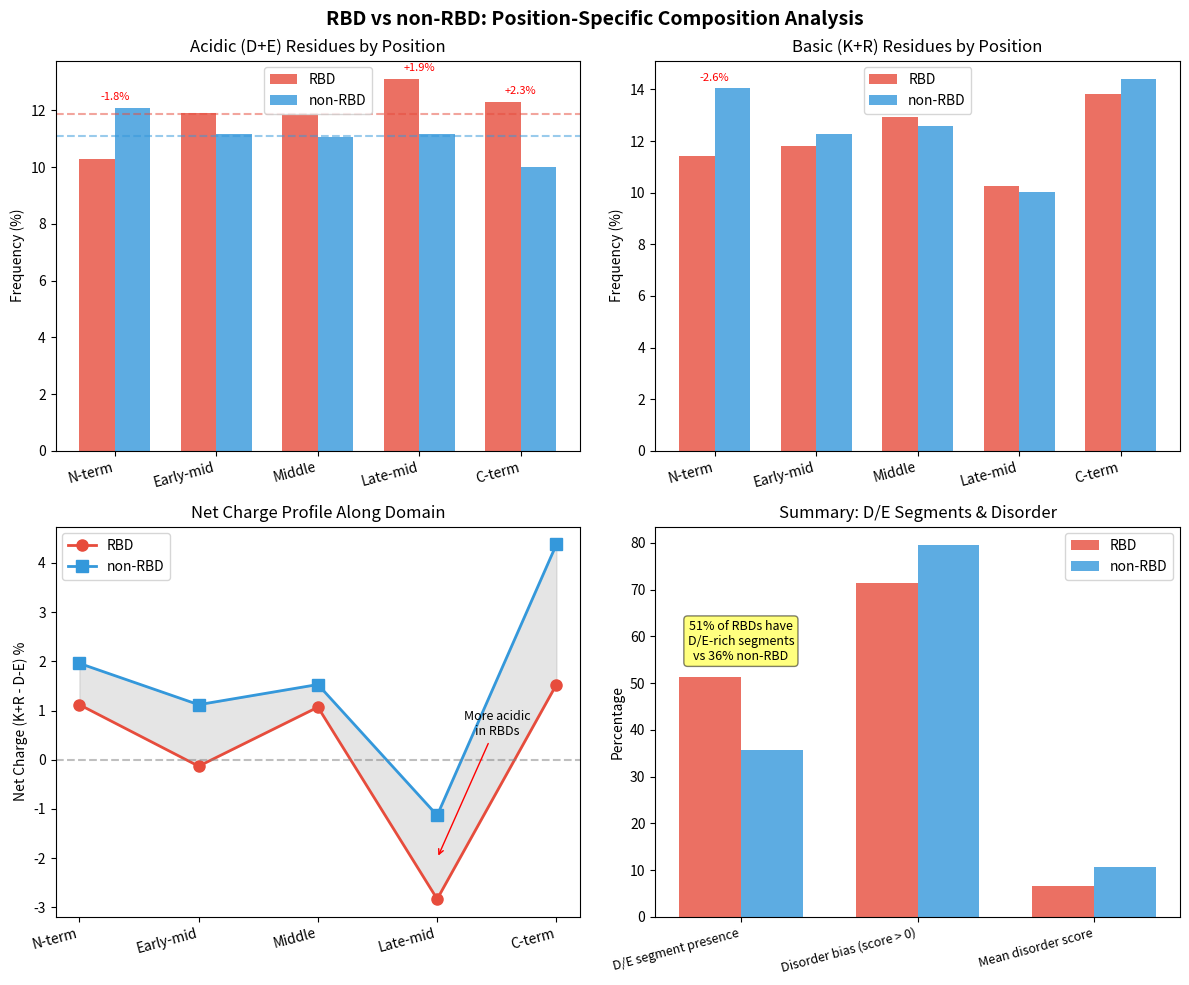

This chart was generated by the following Python code: (Note: this script raises an exception after producing the figure.)
#!/usr/bin/env python3
"""
Visualize IDR, D-rich segment, and position-specific analysis results.
"""

import matplotlib.pyplot as plt
import numpy as np

# results from analyze_idr_drich_position.py
# (hardcoded from output to avoid re-running)

BIN_NAMES = ["N-term", "Early-mid", "Middle", "Late-mid", "C-term"]

# D+E (acidic) by position
rbd_de = [10.29, 11.92, 11.85, 13.10, 12.28]
nonrbd_de = [12.08, 11.17, 11.05, 11.16, 10.02]

# K+R (basic) by position
rbd_kr = [11.41, 11.79, 12.92, 10.27, 13.81]
nonrbd_kr = [14.04, 12.29, 12.58, 10.03, 14.40]

# net charge by position
rbd_net = [1.12, -0.13, 1.07, -2.83, 1.53]
nonrbd_net = [1.96, 1.12, 1.53, -1.13, 4.38]

# summary stats
summary_data = {
    "D/E segment presence": {"RBD": 51.2, "non-RBD": 35.7},
    "Disorder bias (score > 0)": {"RBD": 71.4, "non-RBD": 79.5},
    "Mean disorder score": {"RBD": 0.0663 * 100, "non-RBD": 0.1070 * 100},  # scaled for visibility
}

fig, axes = plt.subplots(2, 2, figsize=(12, 10))
fig.suptitle("RBD vs non-RBD: Position-Specific Composition Analysis", fontsize=14, fontweight="bold")

# plot 1: D+E by position
ax1 = axes[0, 0]
x = np.arange(len(BIN_NAMES))
width = 0.35
ax1.bar(x - width/2, rbd_de, width, label="RBD", color="#E74C3C", alpha=0.8)
ax1.bar(x + width/2, nonrbd_de, width, label="non-RBD", color="#3498DB", alpha=0.8)
ax1.set_ylabel("Frequency (%)")
ax1.set_title("Acidic (D+E) Residues by Position")
ax1.set_xticks(x)
ax1.set_xticklabels(BIN_NAMES, rotation=15, ha="right")
ax1.legend()
ax1.axhline(y=np.mean(rbd_de), color="#E74C3C", linestyle="--", alpha=0.5)
ax1.axhline(y=np.mean(nonrbd_de), color="#3498DB", linestyle="--", alpha=0.5)

# annotate key differences
for i, (r, n) in enumerate(zip(rbd_de, nonrbd_de)):
    if abs(r - n) > 1.0:
        ax1.annotate(f"{r-n:+.1f}%", (i, max(r, n) + 0.3), ha="center", fontsize=8, color="red")

# plot 2: K+R by position
ax2 = axes[0, 1]
ax2.bar(x - width/2, rbd_kr, width, label="RBD", color="#E74C3C", alpha=0.8)
ax2.bar(x + width/2, nonrbd_kr, width, label="non-RBD", color="#3498DB", alpha=0.8)
ax2.set_ylabel("Frequency (%)")
ax2.set_title("Basic (K+R) Residues by Position")
ax2.set_xticks(x)
ax2.set_xticklabels(BIN_NAMES, rotation=15, ha="right")
ax2.legend()

# annotate key differences
for i, (r, n) in enumerate(zip(rbd_kr, nonrbd_kr)):
    if abs(r - n) > 1.0:
        ax2.annotate(f"{r-n:+.1f}%", (i, max(r, n) + 0.3), ha="center", fontsize=8, color="red")

# plot 3: net charge by position
ax3 = axes[1, 0]
ax3.plot(BIN_NAMES, rbd_net, "o-", color="#E74C3C", label="RBD", linewidth=2, markersize=8)
ax3.plot(BIN_NAMES, nonrbd_net, "s-", color="#3498DB", label="non-RBD", linewidth=2, markersize=8)
ax3.axhline(y=0, color="gray", linestyle="--", alpha=0.5)
ax3.set_ylabel("Net Charge (K+R - D-E) %")
ax3.set_title("Net Charge Profile Along Domain")
ax3.set_xticks(range(len(BIN_NAMES)))
ax3.set_xticklabels(BIN_NAMES, rotation=15, ha="right")
ax3.legend()
ax3.fill_between(range(len(BIN_NAMES)), rbd_net, nonrbd_net, alpha=0.2, color="gray")

# highlight the late-mid negative region
ax3.annotate("More acidic\nin RBDs", (3, -2.0), fontsize=9, ha="center",
             arrowprops=dict(arrowstyle="->", color="red"), xytext=(3.5, 0.5))

# plot 4: summary comparison
ax4 = axes[1, 1]
categories = list(summary_data.keys())
rbd_vals = [summary_data[k]["RBD"] for k in categories]
nonrbd_vals = [summary_data[k]["non-RBD"] for k in categories]

x4 = np.arange(len(categories))
ax4.bar(x4 - width/2, rbd_vals, width, label="RBD", color="#E74C3C", alpha=0.8)
ax4.bar(x4 + width/2, nonrbd_vals, width, label="non-RBD", color="#3498DB", alpha=0.8)
ax4.set_ylabel("Percentage")
ax4.set_title("Summary: D/E Segments & Disorder")
ax4.set_xticks(x4)
ax4.set_xticklabels(categories, rotation=15, ha="right", fontsize=9)
ax4.legend()

# add text annotation for key finding
ax4.annotate("51% of RBDs have\nD/E-rich segments\nvs 36% non-RBD",
             (0, 55), fontsize=9, ha="center", style="italic",
             bbox=dict(boxstyle="round,pad=0.3", facecolor="yellow", alpha=0.5))

plt.tight_layout()
plt.savefig("/storage/kiran-stuff/protein-semantic-collapse/results/position_analysis.png", dpi=150)
plt.savefig("/storage/kiran-stuff/protein-semantic-collapse/results/position_analysis.pdf")
print("Saved: results/position_analysis.png and .pdf")

# ========================================
# FIGURE 2: literature comparison
# ========================================
fig2, ax = plt.subplots(figsize=(10, 6))

# our findings vs literature expectations
findings = [
    ("D enrichment in RBDs", "+0.98%", "✓", "Supports D/E-rich IDR hypothesis"),
    ("K/R at interface", "Expected high", "~", "Domain-wide shows slight depletion"),
    ("D/E segments", "51% vs 36%", "✓", "RBDs have more autoinhibitory regions"),
    ("Late-mid acidic", "+1.94%", "✓", "Autoinhibitory elements near C-term"),
    ("Disorder score", "Lower in RBD", "✗", "Opposite: RBDs more ordered"),
]

# create table
ax.axis("off")
table = ax.table(
    cellText=[(f[0], f[1], f[2], f[3]) for f in findings],
    colLabels=["Finding", "Value", "Match", "Interpretation"],
    loc="center",
    cellLoc="left",
    colWidths=[0.25, 0.15, 0.08, 0.52]
)
table.auto_set_font_size(False)
table.set_fontsize(10)
table.scale(1.2, 1.8)

# color cells based on match
for i, f in enumerate(findings):
    if f[2] == "✓":
        table[(i+1, 2)].set_facecolor("#90EE90")  # light green
    elif f[2] == "✗":
        table[(i+1, 2)].set_facecolor("#FFB6C1")  # light red
    else:
        table[(i+1, 2)].set_facecolor("#FFFACD")  # light yellow

ax.set_title("Our Data vs Literature Predictions (Wang et al. 2025)", fontsize=12, fontweight="bold", pad=20)

plt.tight_layout()
plt.savefig("/storage/kiran-stuff/protein-semantic-collapse/results/literature_comparison.png", dpi=150)
print("Saved: results/literature_comparison.png")

print("\nKey findings summary:")
print("=" * 60)
print("1. D/E-rich segments: RBDs have MORE (51% vs 36%)")
print("   → SUPPORTS autoinhibition hypothesis")
print()
print("2. Position bias: D+E enriched at late-mid (+1.94%)")
print("   and C-term (+2.26%) in RBDs")
print("   → Suggests autoinhibitory elements near C-terminus")
print()
print("3. Net charge: RBDs more negative, especially late-mid")
print("   (−2.83 vs −1.13) and C-term (+1.53 vs +4.38)")
print("   → Acidic patches that could compete with RNA")
print()
print("4. UNEXPECTED: RBDs have LOWER disorder scores")
print("   → Domain cores are more ordered, IDRs may be")
print("   in flanking regions outside our domain boundaries")
